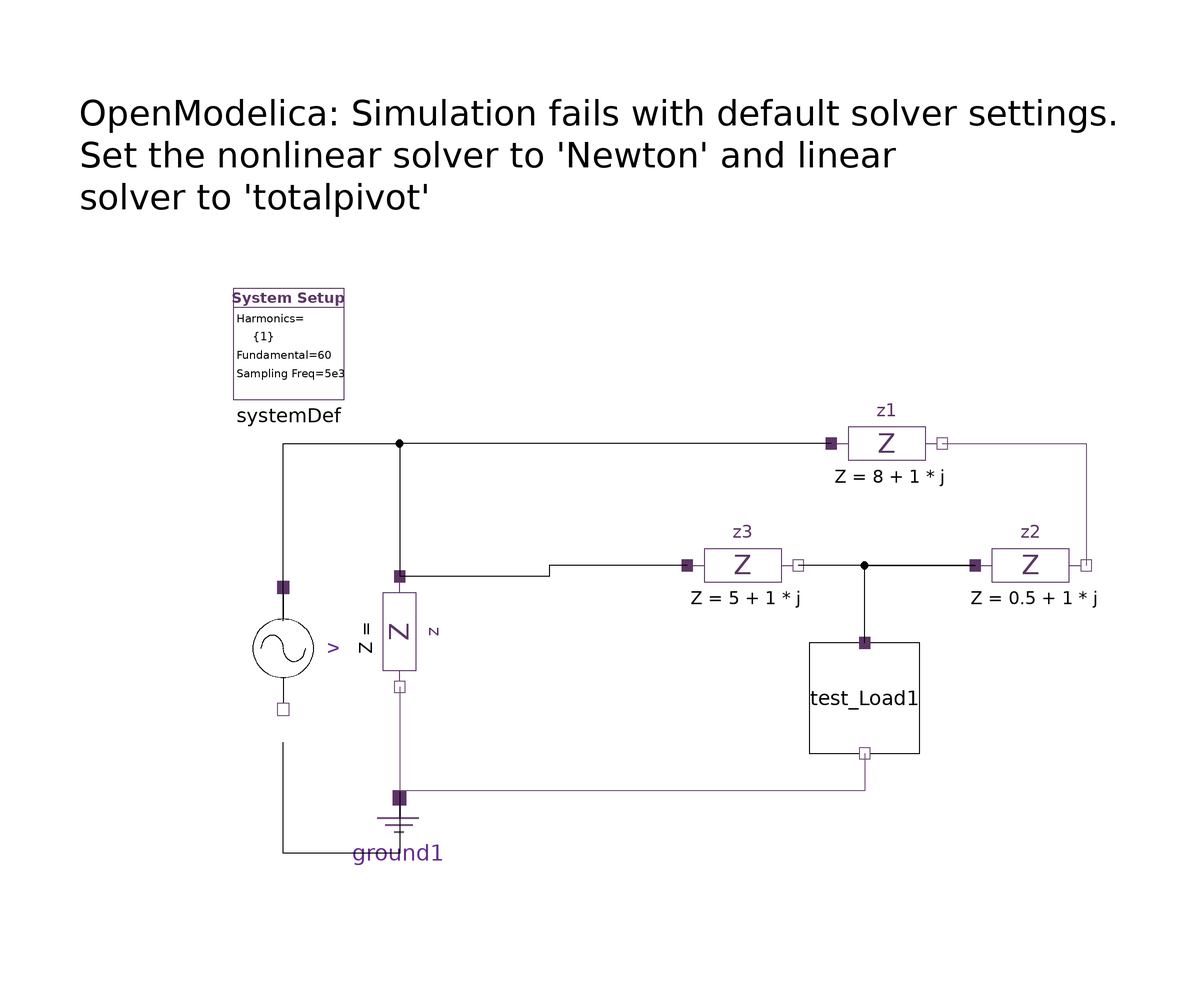

Above is the diagram view of the following Modelica model: its components placed by their Placement annotations and its connect equations drawn as lines.

model SinglePhase_Load
  import Modelica.ComplexMath.j;
  inner HPF.SystemDef systemDef(hrms = {1}) annotation (
    Placement(visible = true, transformation(origin = {-60, 42}, extent = {{-10, -10}, {10, 10}}, rotation = 0)));
  HPF.SinglePhase.Sources.VoltageSource v(theta(fixed = true), vArg = {0}, vMag = {100}) annotation (
    Placement(visible = true, transformation(origin = {-61, -13}, extent = {{-11, -11}, {11, 11}}, rotation = -90)));
  HPF.SinglePhase.Components.Ground ground1 annotation (
    Placement(visible = true, transformation(origin = {-40, -50}, extent = {{-10, -10}, {10, 10}}, rotation = 0)));
  HPF.Test_components.Test_Load test_Load1(S = (-50) - 20 * j) annotation (
    Placement(visible = true, transformation(origin = {44, -22}, extent = {{-10, -10}, {10, 10}}, rotation = -90)));
  HPF.SinglePhase.Components.Impedance z1(z = 8 + 1 * j) annotation (
    Placement(visible = true, transformation(origin = {48, 24}, extent = {{-10, -10}, {10, 10}}, rotation = 0)));
  HPF.SinglePhase.Components.Impedance z2(z = 0.5 + 1 * j) annotation (
    Placement(visible = true, transformation(origin = {74, 2}, extent = {{-10, -10}, {10, 10}}, rotation = 0)));
  HPF.SinglePhase.Components.Impedance z3(z = 5 + 1 * j) annotation (
    Placement(visible = true, transformation(origin = {22, 2}, extent = {{-10, -10}, {10, 10}}, rotation = 0)));
  HPF.SinglePhase.Components.Impedance z annotation (
    Placement(visible = true, transformation(origin = {-40, -10}, extent = {{-10, -10}, {10, 10}}, rotation = -90)));
equation
  connect(ground1.pin, v.pin_n) annotation (
    Line(points={{-40,-38.75},{-40,-50},{-61,-50},{-61,-30}}));
  connect(test_Load1.pin_n, ground1.pin) annotation (
    Line(points={{44,-32},{44,-38.75},{-40,-38.75}},  color = {117, 80, 123}));
  connect(z2.pin_p, z3.pin_n) annotation (
    Line(points = {{64, 2}, {32, 2}}));
  connect(v.pin_p, z.pin_p) annotation (
    Line(points = {{-61, -8}, {-61, 24}, {-40, 24}, {-40, 0}}));
  connect(z1.pin_p, z.pin_p) annotation (
    Line(points = {{38, 24}, {-40, 24}, {-40, 0}}));
  connect(z3.pin_p, z.pin_p) annotation (
    Line(points = {{12, 2}, {-13, 2}, {-13, 0}, {-40, 0}}));
  connect(z.pin_n, ground1.pin) annotation (
    Line(points={{-40,-20},{-40,-38.75}},   color = {117, 80, 123}));
  connect(test_Load1.pin_p, z2.pin_p) annotation (
    Line(points = {{44, -12}, {44, 2}, {64, 2}}));
  connect(z1.pin_n, z2.pin_n) annotation (
    Line(points = {{58, 24}, {84, 24}, {84, 2}}, color = {117, 80, 123}));
  annotation (
    Icon(coordinateSystem(grid = {0, 0})),
    Diagram(coordinateSystem(grid = {0, 0}, initialScale = 0.1), graphics={  Text(origin = {-81, 84}, extent = {{-17, 6}, {171, -22}}, textString = "OpenModelica: Simulation fails with default solver settings.
Set the nonlinear solver to 'Newton' and linear
solver to 'totalpivot'", horizontalAlignment = TextAlignment.Left)}));
end SinglePhase_Load;